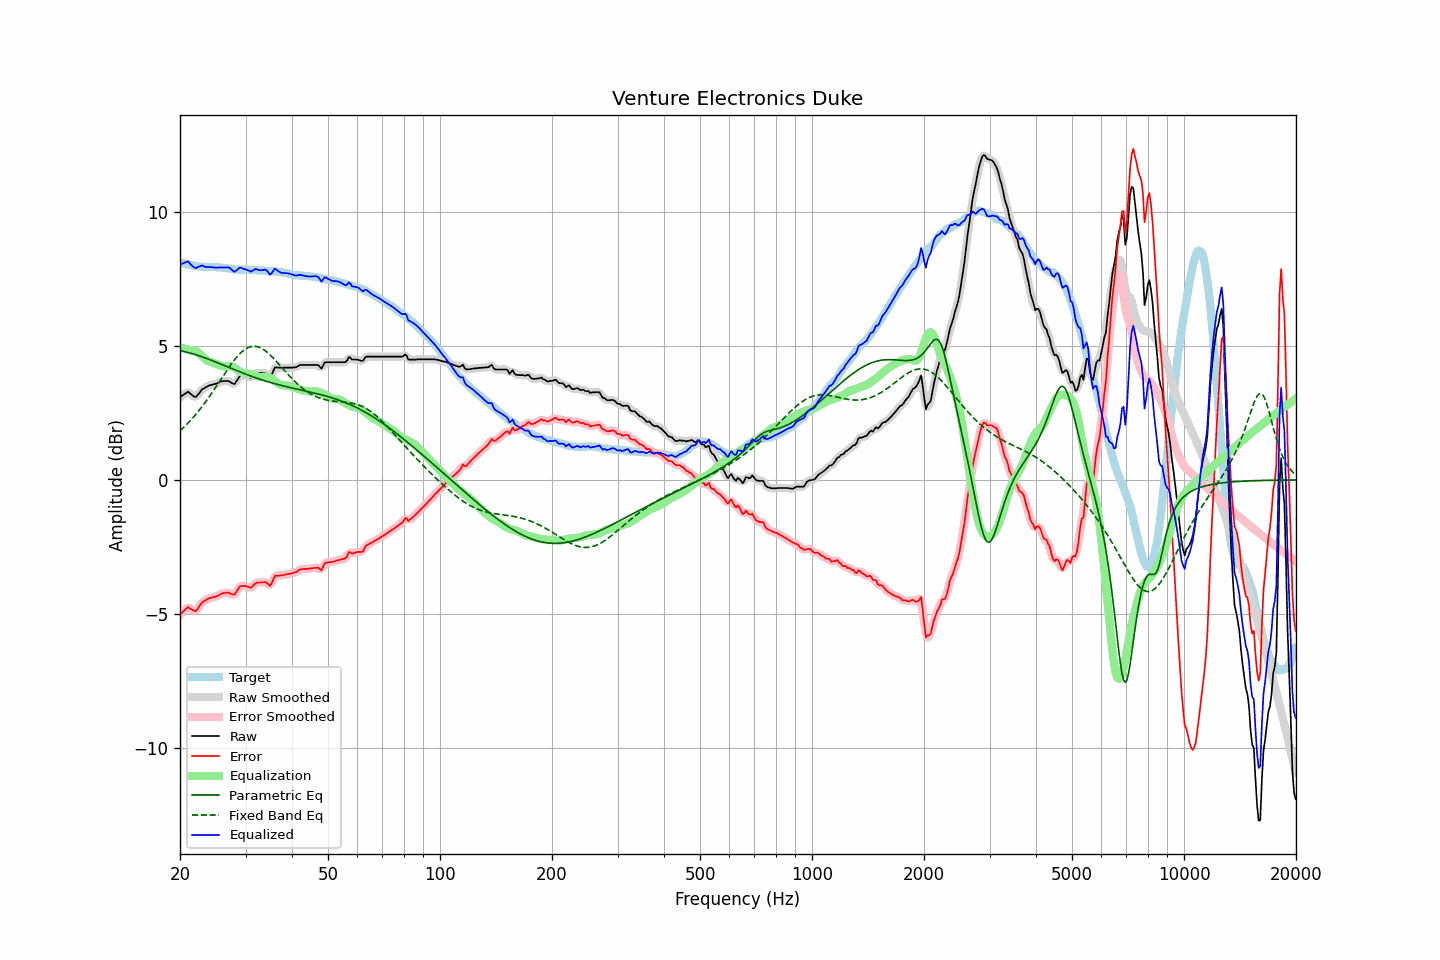

Values plotted in this chart, from the file beside it:
frequency, raw, error, smoothed, error_smoothed, equalization, parametric_eq, fixed_band_eq, equalized_raw, equalized_smoothed, target
20.00, 3.09, -5.02, 3.08, -5.03, 4.94, 4.82, 1.83, 8.02, 8.01, 8.10
20.20, 3.13, -4.96, 3.13, -4.95, 4.92, 4.81, 1.88, 8.05, 8.06, 8.09
20.40, 3.17, -4.90, 3.18, -4.89, 4.91, 4.79, 1.94, 8.08, 8.09, 8.07
20.61, 3.21, -4.86, 3.22, -4.84, 4.90, 4.78, 2.00, 8.10, 8.11, 8.06
20.81, 3.25, -4.79, 3.25, -4.79, 4.88, 4.77, 2.06, 8.13, 8.13, 8.04
21.02, 3.29, -4.74, 3.26, -4.77, 4.86, 4.75, 2.12, 8.15, 8.13, 8.03
21.23, 3.24, -4.78, 3.24, -4.78, 4.85, 4.74, 2.18, 8.08, 8.09, 8.02
21.44, 3.19, -4.82, 3.19, -4.82, 4.83, 4.72, 2.25, 8.01, 8.02, 8.01
21.66, 3.14, -4.85, 3.13, -4.86, 4.83, 4.70, 2.31, 7.97, 7.96, 7.99
21.87, 3.10, -4.89, 3.11, -4.88, 4.82, 4.69, 2.38, 7.92, 7.92, 7.99
22.09, 3.10, -4.88, 3.12, -4.86, 4.80, 4.67, 2.45, 7.90, 7.91, 7.98
22.31, 3.17, -4.80, 3.16, -4.81, 4.77, 4.65, 2.53, 7.94, 7.93, 7.97
22.54, 3.24, -4.72, 3.24, -4.72, 4.72, 4.63, 2.60, 7.96, 7.96, 7.96
22.76, 3.32, -4.63, 3.32, -4.63, 4.67, 4.61, 2.68, 7.99, 7.98, 7.95
22.99, 3.39, -4.56, 3.38, -4.57, 4.60, 4.59, 2.76, 7.99, 7.98, 7.95
23.22, 3.42, -4.52, 3.42, -4.52, 4.54, 4.56, 2.84, 7.96, 7.97, 7.94
23.45, 3.45, -4.49, 3.46, -4.48, 4.49, 4.54, 2.92, 7.94, 7.95, 7.94
23.69, 3.49, -4.45, 3.49, -4.45, 4.45, 4.52, 3.00, 7.94, 7.94, 7.94
23.92, 3.52, -4.42, 3.51, -4.42, 4.42, 4.50, 3.09, 7.94, 7.94, 7.94
24.16, 3.54, -4.40, 3.54, -4.40, 4.40, 4.47, 3.17, 7.94, 7.94, 7.93
24.40, 3.55, -4.39, 3.55, -4.38, 4.38, 4.45, 3.26, 7.93, 7.93, 7.93
24.65, 3.57, -4.37, 3.56, -4.37, 4.36, 4.43, 3.35, 7.93, 7.92, 7.93
24.89, 3.58, -4.35, 3.58, -4.35, 4.34, 4.40, 3.44, 7.92, 7.92, 7.93
25.14, 3.60, -4.33, 3.60, -4.33, 4.32, 4.38, 3.53, 7.91, 7.92, 7.93
25.39, 3.63, -4.30, 3.63, -4.30, 4.29, 4.35, 3.62, 7.92, 7.92, 7.93
25.65, 3.66, -4.26, 3.66, -4.27, 4.27, 4.33, 3.71, 7.93, 7.92, 7.92
25.91, 3.68, -4.24, 3.68, -4.24, 4.25, 4.30, 3.80, 7.93, 7.92, 7.92
26.16, 3.69, -4.22, 3.69, -4.22, 4.23, 4.28, 3.89, 7.92, 7.92, 7.91
26.43, 3.69, -4.22, 3.69, -4.21, 4.23, 4.25, 3.98, 7.92, 7.92, 7.91
26.69, 3.69, -4.21, 3.69, -4.20, 4.23, 4.23, 4.07, 7.92, 7.93, 7.90
26.96, 3.69, -4.20, 3.68, -4.21, 4.24, 4.20, 4.16, 7.93, 7.92, 7.89
27.23, 3.66, -4.23, 3.65, -4.23, 4.24, 4.18, 4.25, 7.90, 7.89, 7.88
27.50, 3.62, -4.25, 3.61, -4.26, 4.23, 4.16, 4.33, 7.85, 7.85, 7.87
27.77, 3.59, -4.27, 3.59, -4.27, 4.21, 4.13, 4.41, 7.80, 7.80, 7.86
28.05, 3.58, -4.27, 3.60, -4.25, 4.18, 4.11, 4.49, 7.76, 7.78, 7.85
28.33, 3.67, -4.18, 3.67, -4.18, 4.14, 4.08, 4.56, 7.81, 7.81, 7.85
28.62, 3.76, -4.09, 3.76, -4.09, 4.10, 4.06, 4.63, 7.86, 7.86, 7.85
28.90, 3.86, -3.98, 3.84, -4.00, 4.06, 4.03, 4.69, 7.92, 7.90, 7.84
29.19, 3.89, -3.96, 3.88, -3.96, 4.02, 4.01, 4.75, 7.91, 7.90, 7.85
29.48, 3.89, -3.96, 3.90, -3.94, 3.99, 3.99, 4.80, 7.88, 7.89, 7.84
29.78, 3.89, -3.95, 3.89, -3.95, 3.98, 3.96, 4.85, 7.86, 7.86, 7.84
30.08, 3.88, -3.96, 3.88, -3.96, 3.97, 3.94, 4.89, 7.85, 7.84, 7.84
30.38, 3.86, -3.98, 3.85, -3.99, 3.97, 3.92, 4.92, 7.82, 7.82, 7.84
30.68, 3.84, -4.00, 3.83, -4.01, 3.96, 3.90, 4.95, 7.80, 7.79, 7.84
30.99, 3.81, -4.03, 3.83, -4.00, 3.96, 3.87, 4.97, 7.76, 7.79, 7.84
31.30, 3.86, -3.98, 3.86, -3.97, 3.94, 3.85, 4.98, 7.80, 7.80, 7.83
31.61, 3.92, -3.91, 3.91, -3.92, 3.92, 3.83, 4.98, 7.84, 7.83, 7.83
31.93, 3.98, -3.85, 3.96, -3.86, 3.89, 3.81, 4.98, 7.87, 7.85, 7.83
32.24, 3.99, -3.83, 3.99, -3.83, 3.86, 3.79, 4.97, 7.85, 7.85, 7.82
32.57, 3.99, -3.83, 3.99, -3.82, 3.84, 3.77, 4.95, 7.83, 7.83, 7.82
32.89, 3.99, -3.83, 3.99, -3.82, 3.83, 3.75, 4.93, 7.82, 7.82, 7.81
33.22, 3.99, -3.82, 3.99, -3.82, 3.83, 3.73, 4.90, 7.82, 7.83, 7.81
33.55, 3.99, -3.82, 3.99, -3.81, 3.85, 3.71, 4.86, 7.84, 7.84, 7.81
33.89, 3.99, -3.81, 3.98, -3.82, 3.86, 3.69, 4.82, 7.85, 7.84, 7.80
34.23, 3.95, -3.84, 3.93, -3.86, 3.85, 3.67, 4.77, 7.80, 7.79, 7.79
34.57, 3.90, -3.89, 3.89, -3.90, 3.84, 3.66, 4.72, 7.74, 7.73, 7.79
34.92, 3.84, -3.95, 3.88, -3.91, 3.81, 3.64, 4.67, 7.65, 7.69, 7.79
35.27, 3.93, -3.86, 3.94, -3.84, 3.77, 3.62, 4.61, 7.70, 7.72, 7.78
35.62, 4.06, -3.72, 4.05, -3.73, 3.73, 3.60, 4.55, 7.79, 7.78, 7.78
35.97, 4.19, -3.58, 4.15, -3.62, 3.69, 3.59, 4.48, 7.88, 7.84, 7.77
... 635 more rows
